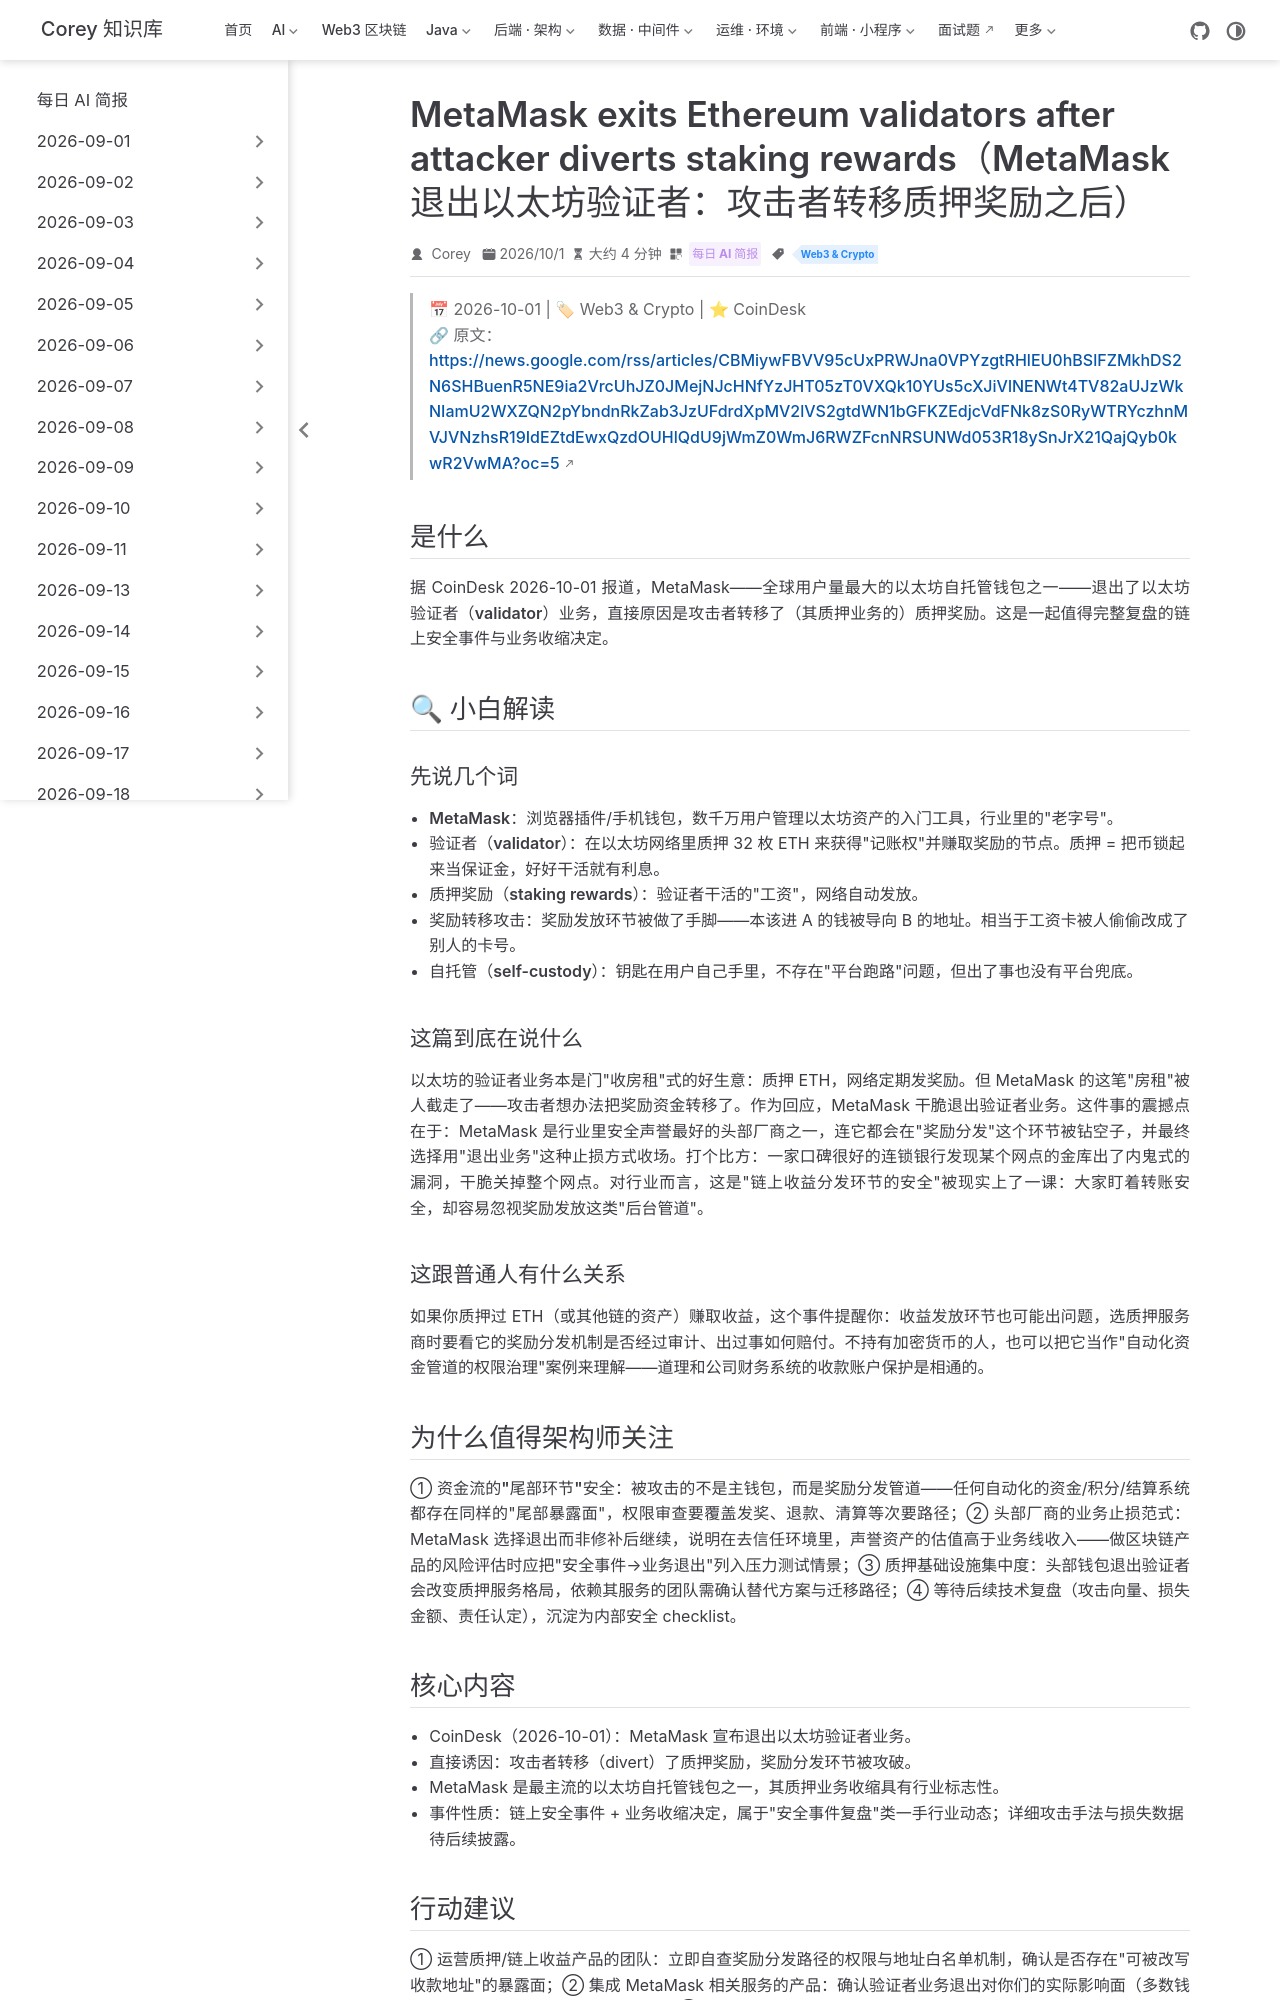

repository: code-corey/code-corey.github.io · page: News/2026-10-02/13-metamask-validator-exit.html · generator: jekyll

---
title: "MetaMask exits Ethereum validators after attacker diverts staking rewards（MetaMask 退出以太坊验证者：攻击者转移质押奖励之后）"
shortTitle: "MetaMask 退出验证者"
sidebarGroup: "2026-10-02"
order: 13
date: 2026-10-01
category:
  - "每日 AI 简报"
tag:
  - "Web3 & Crypto"
description: "CoinDesk：因攻击者转移质押奖励，MetaMask 退出以太坊验证者业务，头部钱包厂商质押运营安全的标志性复盘案例。"
---

# MetaMask exits Ethereum validators after attacker diverts staking rewards（MetaMask 退出以太坊验证者：攻击者转移质押奖励之后）

> 📅 2026-10-01 | 🏷 Web3 & Crypto | ⭐ CoinDesk
> 🔗 原文：https://news.google.com/rss/articles/CBMiywFBVV95cUxPRWJna0VPYzgtRHlEU0hBSlFZMkhDS2N6SHBuenR5NE9ia2VrcUhJZ0JMejNJcHNfYzJHT05zT0VXQk10YUs5cXJiVlNENWt4TV82aUJzWkNIamU2WXZQN2pYbndnRkZab3JzUFdrdXpMV2lVS2gtdWN1bGFKZEdjcVdFNk8zS0RyWTRYczhnMVJVNzhsR19IdEZtdEwxQzdOUHlQdU9jWmZ0WmJ6RWZFcnNRSUNWd053R18ySnJrX21QajQyb0kwR2VwMA?oc=5

## 是什么

据 CoinDesk 2026-10-01 报道，MetaMask——全球用户量最大的以太坊自托管钱包之一——**退出了以太坊验证者（validator）业务**，直接原因是**攻击者转移了（其质押业务的）质押奖励**。这是一起值得完整复盘的链上安全事件与业务收缩决定。

## 🔍 小白解读

### 先说几个词

- **MetaMask**：浏览器插件/手机钱包，数千万用户管理以太坊资产的入门工具，行业里的"老字号"。
- **验证者（validator）**：在以太坊网络里质押 32 枚 ETH 来获得"记账权"并赚取奖励的节点。质押 = 把币锁起来当保证金，好好干活就有利息。
- **质押奖励（staking rewards）**：验证者干活的"工资"，网络自动发放。
- **奖励转移攻击**：奖励发放环节被做了手脚——本该进 A 的钱被导向 B 的地址。相当于工资卡被人偷偷改成了别人的卡号。
- **自托管（self-custody）**：钥匙在用户自己手里，不存在"平台跑路"问题，但出了事也没有平台兜底。

### 这篇到底在说什么

以太坊的验证者业务本是门"收房租"式的好生意：质押 ETH，网络定期发奖励。但 MetaMask 的这笔"房租"被人截走了——攻击者想办法把奖励资金转移了。作为回应，MetaMask 干脆退出验证者业务。这件事的震撼点在于：MetaMask 是行业里安全声誉最好的头部厂商之一，连它都会在"奖励分发"这个环节被钻空子，并最终选择用"退出业务"这种止损方式收场。打个比方：一家口碑很好的连锁银行发现某个网点的金库出了内鬼式的漏洞，干脆关掉整个网点。对行业而言，这是"链上收益分发环节的安全"被现实上了一课：大家盯着转账安全，却容易忽视奖励发放这类"后台管道"。

### 这跟普通人有什么关系

如果你质押过 ETH（或其他链的资产）赚取收益，这个事件提醒你：收益发放环节也可能出问题，选质押服务商时要看它的奖励分发机制是否经过审计、出过事如何赔付。不持有加密货币的人，也可以把它当作"自动化资金管道的权限治理"案例来理解——道理和公司财务系统的收款账户保护是相通的。

## 为什么值得架构师关注

① **资金流的"尾部环节"安全**：被攻击的不是主钱包，而是奖励分发管道——任何自动化的资金/积分/结算系统都存在同样的"尾部暴露面"，权限审查要覆盖发奖、退款、清算等次要路径；② **头部厂商的业务止损范式**：MetaMask 选择退出而非修补后继续，说明在去信任环境里，声誉资产的估值高于业务线收入——做区块链产品的风险评估时应把"安全事件→业务退出"列入压力测试情景；③ **质押基础设施集中度**：头部钱包退出验证者会改变质押服务格局，依赖其服务的团队需确认替代方案与迁移路径；④ 等待后续技术复盘（攻击向量、损失金额、责任认定），沉淀为内部安全 checklist。
